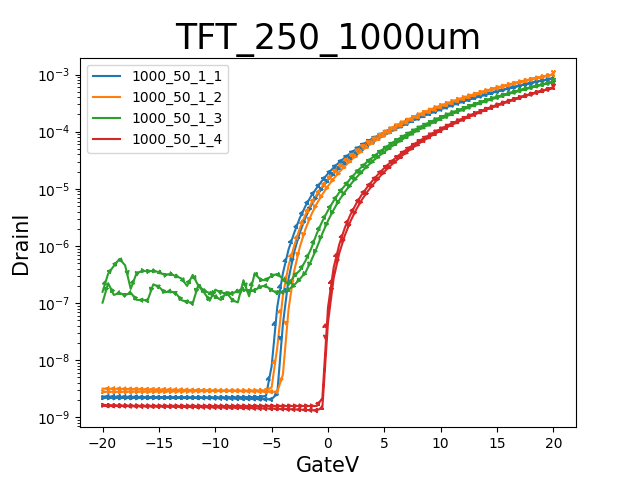

Source data for this figure (header and first rows):
GateI, GateV, DrainI
-3.3527E-9, -20.0000E+0, 1.6350E-9
-3.3498E-9, -19.5000E+0, 1.6224E-9
-3.3531E-9, -19.0000E+0, 1.6125E-9
-3.3602E-9, -18.5000E+0, 1.6070E-9
-3.3571E-9, -18.0000E+0, 1.6019E-9
-3.3600E-9, -17.5000E+0, 1.5984E-9
-3.3635E-9, -17.0000E+0, 1.5956E-9
-3.3643E-9, -16.5000E+0, 1.5940E-9
-3.3627E-9, -16.0000E+0, 1.5909E-9
-3.3623E-9, -15.5000E+0, 1.5898E-9
-3.3620E-9, -15.0000E+0, 1.5883E-9
-3.3625E-9, -14.5000E+0, 1.5883E-9
-3.3666E-9, -14.0000E+0, 1.5871E-9
-3.3654E-9, -13.5000E+0, 1.5864E-9
-3.3719E-9, -13.0000E+0, 1.5864E-9
-3.3711E-9, -12.5000E+0, 1.5862E-9
-3.3731E-9, -12.0000E+0, 1.5856E-9
-3.3737E-9, -11.5000E+0, 1.5856E-9
-3.3716E-9, -11.0000E+0, 1.5853E-9
-3.3763E-9, -10.5000E+0, 1.5850E-9
-3.3778E-9, -10.0000E+0, 1.5857E-9
-3.3776E-9, -9.5000E+0, 1.5841E-9
-3.3753E-9, -9.0000E+0, 1.5845E-9
-3.3772E-9, -8.5000E+0, 1.5845E-9
-3.3767E-9, -8.0000E+0, 1.5850E-9
-3.3799E-9, -7.5000E+0, 1.5855E-9
-3.3811E-9, -7.0000E+0, 1.5845E-9
-3.3831E-9, -6.5000E+0, 1.5838E-9
-3.3854E-9, -6.0000E+0, 1.5850E-9
-3.3858E-9, -5.5000E+0, 1.5852E-9
-3.3869E-9, -5.0000E+0, 1.5848E-9
-3.3865E-9, -4.5000E+0, 1.5853E-9
-3.3866E-9, -4.0000E+0, 1.5852E-9
-3.3855E-9, -3.5000E+0, 1.5850E-9
-3.3872E-9, -3.0000E+0, 1.5860E-9
-3.3889E-9, -2.5000E+0, 1.5853E-9
-3.3879E-9, -2.0000E+0, 1.5855E-9
-3.3896E-9, -1.5000E+0, 1.5864E-9
-3.3866E-9, -1.0000E+0, 1.5869E-9
-3.3882E-9, -500.0000E-3, 2.1697E-9
-1.5502E-9, 000.0000E-3, 83.9329E-9
11.9474E-9, 500.0000E-3, 417.1278E-9
43.5471E-9, 1.0000E+0, 1.0649E-6
100.1289E-9, 1.5000E+0, 2.1013E-6
181.5194E-9, 2.0000E+0, 3.5670E-6
292.3008E-9, 2.5000E+0, 5.5001E-6
435.3643E-9, 3.0000E+0, 7.9365E-6
608.3540E-9, 3.5000E+0, 10.8160E-6
820.2005E-9, 4.0000E+0, 14.2802E-6
1.0784E-6, 4.5000E+0, 18.4336E-6
1.3790E-6, 5.0000E+0, 23.2185E-6
1.7260E-6, 5.5000E+0, 28.6784E-6
2.1211E-6, 6.0000E+0, 34.8393E-6
2.5673E-6, 6.5000E+0, 41.7370E-6
3.0697E-6, 7.0000E+0, 49.3885E-6
3.6280E-6, 7.5000E+0, 57.8295E-6
4.2455E-6, 8.0000E+0, 67.0810E-6
4.9276E-6, 8.5000E+0, 77.1876E-6
5.6705E-6, 9.0000E+0, 88.1590E-6
6.5113E-6, 9.5000E+0, 99.3931E-6
... 102 more rows
